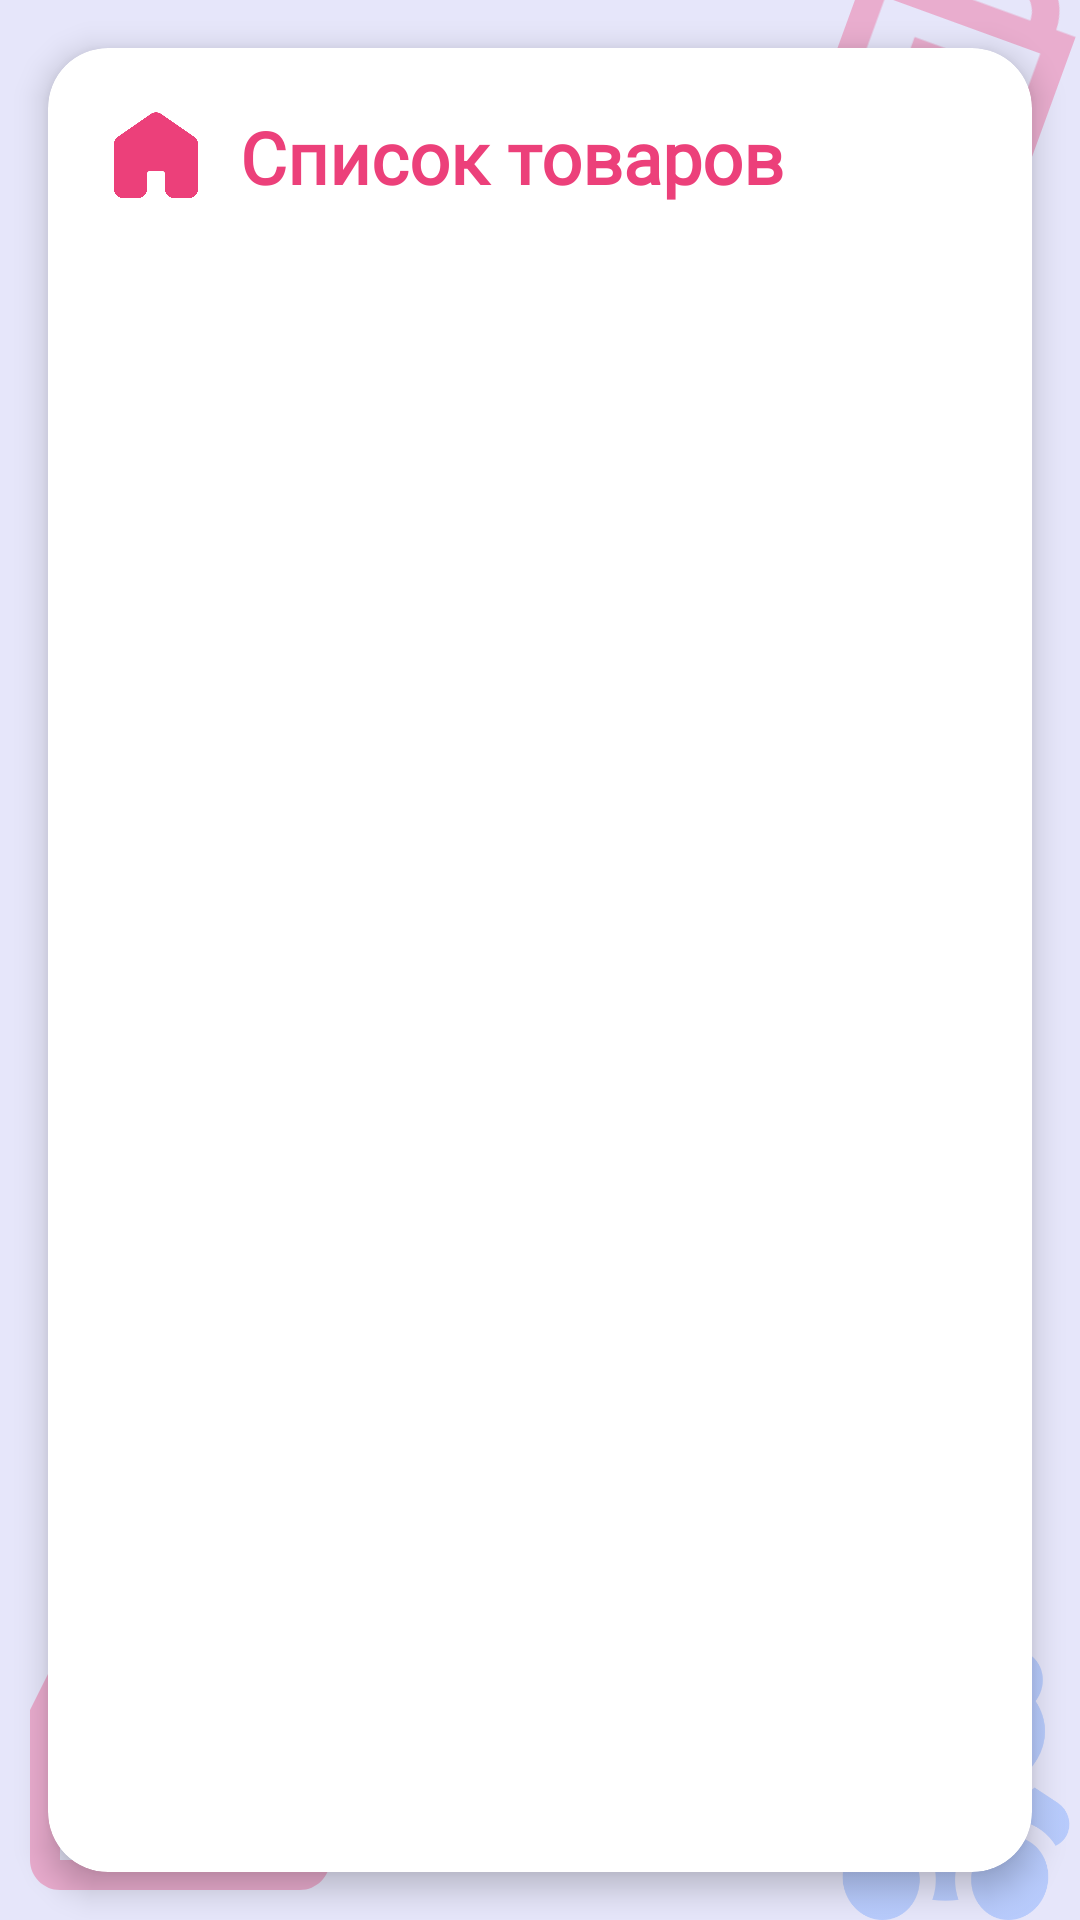

Write the Android layout XML for this screen, with the resource values it uses.
<!-- AndroidManifest.xml: application theme Theme.Ozon -->
<!-- res/layout/catalog_seller_layout.xml -->
<?xml version="1.0" encoding="utf-8"?>
<androidx.constraintlayout.widget.ConstraintLayout
    xmlns:android="http://schemas.android.com/apk/res/android"
    xmlns:app="http://schemas.android.com/apk/res-auto"
    xmlns:tools="http://schemas.android.com/tools"
    android:layout_width="match_parent"
    android:layout_height="match_parent"
    android:background="#E6E6FA"
    tools:context=".CustomerMainActivity">

    
<ImageView
    android:id="@+id/topBagIcon"
    android:layout_width="110dp"
    android:layout_height="110dp"
    android:alpha="0.35"
    android:contentDescription="Декоративная иконка сумки"
    android:rotation="20"
    android:src="@drawable/ic_bag"
    android:layout_marginTop="-30dp"
    android:layout_marginEnd="-10dp"
    app:layout_constraintTop_toTopOf="parent"
    app:layout_constraintEnd_toEndOf="parent" />

    
<androidx.cardview.widget.CardView
android:layout_width="0dp"
android:layout_height="0dp"
android:layout_margin="16dp"
app:cardCornerRadius="20dp"
app:cardElevation="6dp"
app:cardBackgroundColor="#FFFFFF"
app:layout_constraintTop_toTopOf="parent"
app:layout_constraintBottom_toBottomOf="parent"
app:layout_constraintStart_toStartOf="parent"
app:layout_constraintEnd_toEndOf="parent">

<LinearLayout
    android:layout_width="match_parent"
    android:layout_height="match_parent"
    android:orientation="vertical"
    android:padding="20dp">

    
    <LinearLayout
        android:layout_width="match_parent"
        android:layout_height="wrap_content"
        android:orientation="horizontal"
        android:gravity="center_vertical"
        android:layout_marginBottom="16dp">

        <ImageView
            android:layout_width="32dp"
            android:layout_height="32dp"
            android:src="@drawable/catalog"
            android:tint="#EC407A"
            android:layout_marginEnd="12dp"/>

        <TextView
            android:layout_width="wrap_content"
            android:layout_height="wrap_content"
            android:text="Список товаров"
            android:textSize="24sp"
            android:textStyle="bold"
            android:textColor="#EC407A"
            android:fontFamily="@font/montserratbold"/>
    </LinearLayout>

    
    <androidx.recyclerview.widget.RecyclerView
        android:id="@+id/recyclerView"
        android:layout_width="match_parent"
        android:layout_height="0dp"
        android:layout_weight="1"
        android:scrollbars="vertical"
        android:padding="4dp"
        android:background="@android:color/transparent" />

    
    <TextView
        android:id="@+id/emptyView"
        android:layout_width="wrap_content"
        android:layout_height="wrap_content"
        android:text="Ничего не найдено"
        android:textSize="16sp"
        android:textColor="#001A34"
        android:fontFamily="@font/montserratregular"
        android:visibility="gone"
        android:layout_gravity="center"
        android:layout_marginTop="32dp"/>
</LinearLayout>
</androidx.cardview.widget.CardView>

    
<ImageView
android:id="@+id/bottomBoxIcon"
android:layout_width="120dp"
android:layout_height="120dp"
android:src="@drawable/ic_box"
android:alpha="0.35"
app:layout_constraintBottom_toBottomOf="parent"
app:layout_constraintStart_toStartOf="parent"/>

<ImageView
android:id="@+id/bottomToyIcon"
android:layout_width="90dp"
android:layout_height="90dp"
android:alpha="0.35"
android:tint="#6097FF"
android:src="@drawable/ic_toy"
app:layout_constraintBottom_toBottomOf="parent"
app:layout_constraintEnd_toEndOf="parent"/>
    </androidx.constraintlayout.widget.ConstraintLayout>
<!-- resources referenced by this layout -->
<resources>
  <!-- drawable catalog: png bitmap (drawable, 7236 bytes) -->
  <!-- drawable ic_bag (drawable) -->
  <?xml version="1.0" encoding="utf-8"?>
  <vector xmlns:android="http://schemas.android.com/apk/res/android"
      android:width="24dp"
      android:height="24dp"
      android:viewportWidth="24"
      android:viewportHeight="24">
      <path
          android:fillColor="#EC407A"
          android:pathData="M20,6h-1.5c0,-2.21 -1.79,-4 -4,-4h-5c-2.21,0 -4,1.79 -4,4H4v14c0,1.1 0.9,2 2,2h12c1.1,0 2,-0.9 2,-2V6zM7.5,6c0,-1.1 0.9,-2 2,-2h5c1.1,0 2,0.9 2,2H7.5zM18,20H6V8h12v12z" />
      <path
          android:fillColor="#EC407A"
          android:pathData="M9,10h6v2H9z" />
  </vector>
  <!-- drawable ic_box (drawable) -->
  <?xml version="1.0" encoding="utf-8"?>
  <vector xmlns:android="http://schemas.android.com/apk/res/android"
      android:width="24dp"
      android:height="24dp"
      android:viewportWidth="24"
      android:viewportHeight="24">
      <path
          android:fillColor="#EC407A"
          android:pathData="M20,6H4L2,10v10c0,1.1 0.9,2 2,2h16c1.1,0 2,-0.9 2,-2V10l-2,-4zM4.8,8h14.4l1.2,2H3.6L4.8,8zM20,20H4V12h16v8z" />
      <path
          android:fillColor="#EC407A"
          android:pathData="M10,14h4v4h-4z" />
  </vector>
  <!-- drawable ic_toy: png bitmap (drawable, 21930 bytes) -->
  <style name="Theme.Ozon" parent="Theme.MaterialComponents.Light.NoActionBar" />
</resources>
